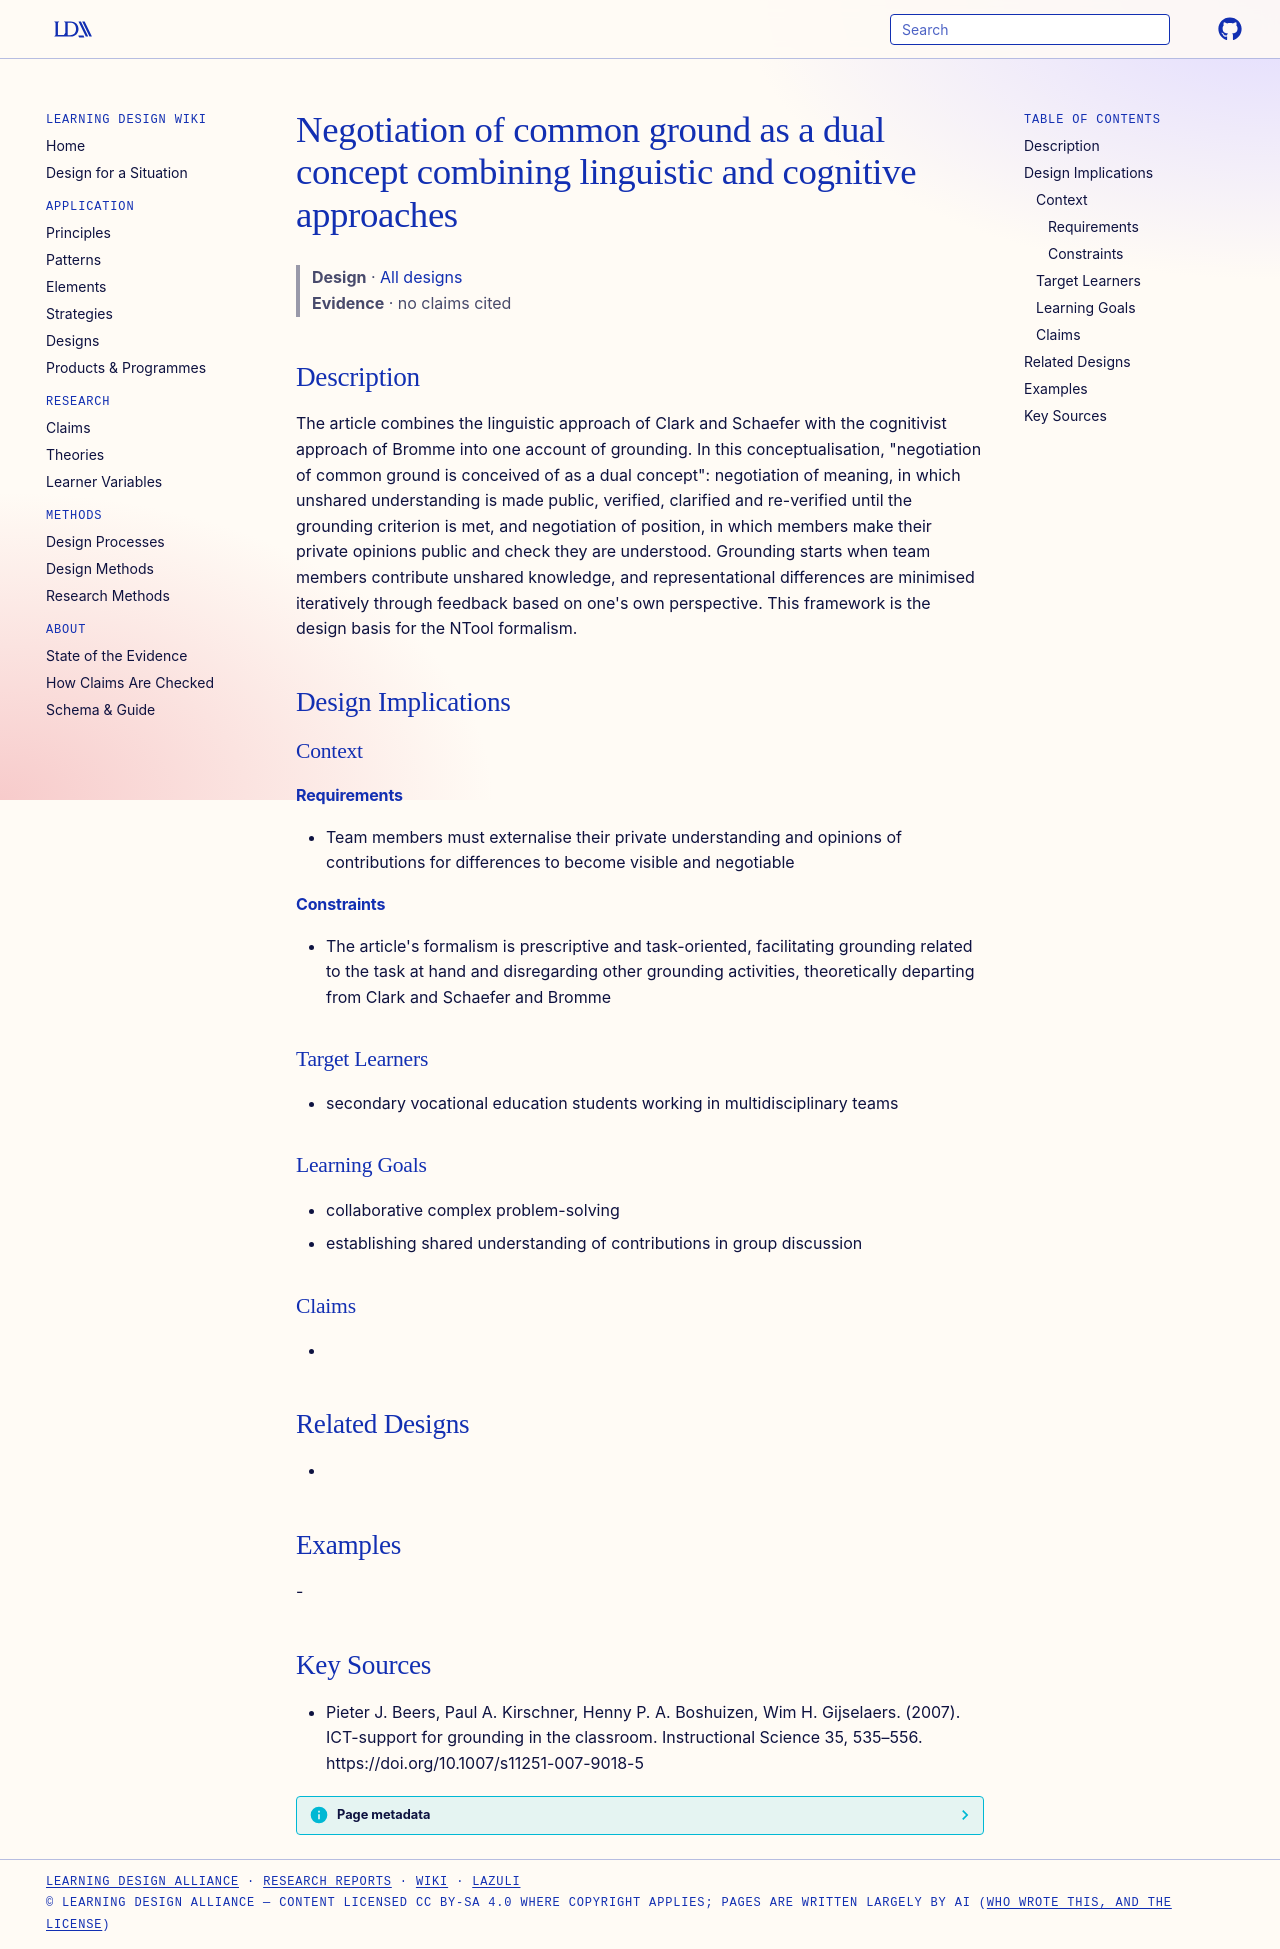

repository: Learning-Design-Alliance/learning-wiki · page: designs/negotiation-common-ground-dual-concept/index.html · generator: mkdocs

---
type: design
id: negotiation-common-ground-dual-concept
title: Negotiation of common ground as a dual concept combining linguistic and cognitive approaches
description: The article combines the linguistic approach of Clark and Schaefer with the cognitivist approach of Bromme into one account of grounding.
status: review
generated:
  by: "process:settle-candidates"
  at: 2026-10-18
sources:
  - id: pieter-j-beers-2007
    resource: "https://doi.org/10.1007/s11251-007-9018-5"
    title: "Pieter J. Beers, Paul A. Kirschner, Henny P. A. Boshuizen, Wim H. Gijselaers. (2007). ICT-support for grounding in the classroom. Instructional Science 35, 535–556. https://doi.org/10.1007/s11251-007-9018-5"
    author: Pieter J. Beers, Paul A. Kirschner, Henny P. A. Boshuizen, Wim H. Gijselaers
---

# Negotiation of common ground as a dual concept combining linguistic and cognitive approaches

> **Design** · [All designs](index.md)
> **Evidence** · no claims cited

## Description
The article combines the linguistic approach of Clark and Schaefer with the cognitivist approach of Bromme into one account of grounding. In this conceptualisation, "negotiation of common ground is conceived of as a dual concept": negotiation of meaning, in which unshared understanding is made public, verified, clarified and re-verified until the grounding criterion is met, and negotiation of position, in which members make their private opinions public and check they are understood. Grounding starts when team members contribute unshared knowledge, and representational differences are minimised iteratively through feedback based on one's own perspective. This framework is the design basis for the NTool formalism.

## Design Implications

### Context
#### Requirements
- Team members must externalise their private understanding and opinions of contributions for differences to become visible and negotiable
#### Constraints
- The article's formalism is prescriptive and task-oriented, facilitating grounding related to the task at hand and disregarding other grounding activities, theoretically departing from Clark and Schaefer and Bromme

### Target Learners
- secondary vocational education students working in multidisciplinary teams

### Learning Goals
- collaborative complex problem-solving
- establishing shared understanding of contributions in group discussion

### Claims
- 

## Related Designs
- 

## Examples
-

## Key Sources
- Pieter J. Beers, Paul A. Kirschner, Henny P. A. Boshuizen, Wim H. Gijselaers. (2007). ICT-support for grounding in the classroom. Instructional Science 35, 535–556. https://doi.org/10.1007/s11251-007-9018-5
